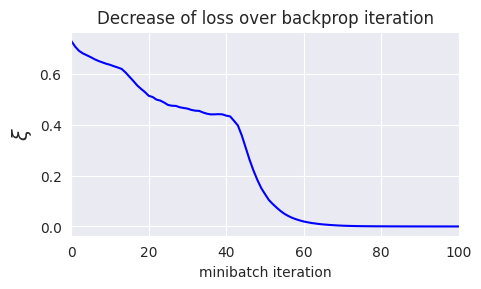

The script that saved this image:
# -*- coding: utf-8 -*-
"""
[redacted]
"""

# Imports
import sys
import itertools
import numpy as np  # Matrix and vector computation package
import matplotlib
import matplotlib.pyplot as plt  # Plotting library
import seaborn as sns  # Fancier plots

# Set seaborn plotting style
sns.set_style('darkgrid')
# Set the seed for reproducability
np.random.seed(seed=1)
#

# Create dataset
nb_train = 2000  # Number of training samples
# Addition of 2 n-bit numbers can result in a n+1 bit number
sequence_len = 7  # Length of the binary sequence

def create_dataset(nb_samples, sequence_len):
    """Create a dataset for binary addition and 
    return as input, targets."""
    max_int = 2**(sequence_len-1) # Maximum integer that can be added
     # Transform integer in binary format
    format_str = '{:0' + str(sequence_len) + 'b}'
    nb_inputs = 2  # Add 2 binary numbers
    nb_outputs = 1  # Result is 1 binary number
    # Input samples
    X = np.zeros((nb_samples, sequence_len, nb_inputs))
    # Target samples
    T = np.zeros((nb_samples, sequence_len, nb_outputs))
    # Fill up the input and target matrix
    for i in range(nb_samples):
        # Generate random numbers to add
        nb1 = np.random.randint(0, max_int)
        nb2 = np.random.randint(0, max_int)
        # Fill current input and target row.
        # Note that binary numbers are added from right to left, 
        #  but our RNN reads from left to right, so reverse the sequence.
        X[i,:,0] = list(
            reversed([int(b) for b in format_str.format(nb1)]))
        X[i,:,1] = list(
            reversed([int(b) for b in format_str.format(nb2)]))
        T[i,:,0] = list(
            reversed([int(b) for b in format_str.format(nb1+nb2)]))
    return X, T

# Create training samples
X_train, T_train = create_dataset(nb_train, sequence_len)
print(f'X_train tensor shape: {X_train.shape}')
print(f'T_train tensor shape: {T_train.shape}')
#

# Show an example input and target
def printSample(x1, x2, t, y=None):
    """Print a sample in a more visual way."""
    x1 = ''.join([str(int(d)) for d in x1])
    x1_r = int(''.join(reversed(x1)), 2)
    x2 = ''.join([str(int(d)) for d in x2])
    x2_r = int(''.join(reversed(x2)), 2)
    t = ''.join([str(int(d[0])) for d in t])
    t_r = int(''.join(reversed(t)), 2)
    if not y is None:
        y = ''.join([str(int(d[0])) for d in y])
    print(f'x1:   {x1:s}   {x1_r:2d}')
    print(f'x2: + {x2:s}   {x2_r:2d}')
    print(f'      -------   --')
    print(f't:  = {t:s}   {t_r:2d}')
    if not y is None:
        print(f'y:  = {y:s}')
    
# Print the first sample
printSample(X_train[0,:,0], X_train[0,:,1], T_train[0,:,:])
#

# Define the linear tensor transformation layer
class TensorLinear(object):
    """The linear tensor layer applies a linear tensor dot product 
    and a bias to its input."""
    def __init__(self, n_in, n_out, tensor_order, W=None, b=None):
        """Initialse the weight W and bias b parameters."""
        a = np.sqrt(6.0 / (n_in + n_out))
        self.W = (np.random.uniform(-a, a, (n_in, n_out)) 
                  if W is None else W)
        self.b = (np.zeros((n_out)) if b is None else b)
        # Axes summed over in backprop
        self.bpAxes = tuple(range(tensor_order-1))

    def forward(self, X):
        """Perform forward step transformation with the help 
        of a tensor product."""
        # Same as: Y[i,j,:] = np.dot(X[i,j,:], self.W) + self.b 
        #          (for i,j in X.shape[0:1])
        # Same as: Y = np.einsum('ijk,kl->ijl', X, self.W) + self.b
        return np.tensordot(X, self.W, axes=((-1),(0))) + self.b

    def backward(self, X, gY):
        """Return the gradient of the parmeters and the inputs of 
        this layer."""
        # Same as: gW = np.einsum('ijk,ijl->kl', X, gY)
        # Same as: gW += np.dot(X[:,j,:].T, gY[:,j,:]) 
        #          (for i,j in X.shape[0:1])
        gW = np.tensordot(X, gY, axes=(self.bpAxes, self.bpAxes))
        gB = np.sum(gY, axis=self.bpAxes)
        # Same as: gX = np.einsum('ijk,kl->ijl', gY, self.W.T)
        # Same as: gX[i,j,:] = np.dot(gY[i,j,:], self.W.T) 
        #          (for i,j in gY.shape[0:1])
        gX = np.tensordot(gY, self.W.T, axes=((-1),(0)))  
        return gX, gW, gB
    
# Define the logistic classifier layer
class LogisticClassifier(object):
    """The logistic layer applies the logistic function to its 
    inputs."""
   
    def forward(self, X):
        """Perform the forward step transformation."""
        return 1. / (1. + np.exp(-X))
    
    def backward(self, Y, T):
        """Return the gradient with respect to the loss function 
        at the inputs of this layer."""
        # Average by the number of samples and sequence length.
        return (Y - T) / (Y.shape[0] * Y.shape[1])
    
    def loss(self, Y, T):
        """Compute the loss at the output."""
        return -np.mean((T * np.log(Y)) + ((1-T) * np.log(1-Y)))
    
# Define tanh layer
class TanH(object):
    """TanH applies the tanh function to its inputs."""
    
    def forward(self, X):
        """Perform the forward step transformation."""
        return np.tanh(X) 
    
    def backward(self, Y, output_grad):
        """Return the gradient at the inputs of this layer."""
        gTanh = 1.0 - (Y**2)
        return (gTanh * output_grad)
    

# Define internal state update layer
class RecurrentStateUpdate(object):
    """Update a given state."""
    def __init__(self, nbStates, W, b):
        """Initialse the linear transformation and tanh transfer 
        function."""
        self.linear = TensorLinear(nbStates, nbStates, 2, W, b)
        self.tanh = TanH()

    def forward(self, Xk, Sk):
        """Return state k+1 from input and state k."""
        return self.tanh.forward(Xk + self.linear.forward(Sk))
    
    def backward(self, Sk0, Sk1, output_grad):
        """Return the gradient of the parmeters and the inputs of 
        this layer."""
        gZ = self.tanh.backward(Sk1, output_grad)
        gSk0, gW, gB = self.linear.backward(Sk0, gZ)
        return gZ, gSk0, gW, gB
    
# Define layer that unfolds the states over time
class RecurrentStateUnfold(object):
    """Unfold the recurrent states."""
    def __init__(self, nbStates, nbTimesteps):
        """Initialse the shared parameters, the inital state and 
        state update function."""
        a = np.sqrt(6. / (nbStates * 2))
        self.W = np.random.uniform(-a, a, (nbStates, nbStates))
        self.b = np.zeros((self.W.shape[0]))  # Shared bias
        self.S0 = np.zeros(nbStates)  # Initial state
        self.nbTimesteps = nbTimesteps  # Timesteps to unfold
        self.stateUpdate = RecurrentStateUpdate(
            nbStates, self.W, self.b)  # State update function
        
    def forward(self, X):
        """Iteratively apply forward step to all states."""
        # State tensor
        S = np.zeros((X.shape[0], X.shape[1]+1, self.W.shape[0]))
        S[:,0,:] = self.S0  # Set initial state
        for k in range(self.nbTimesteps):
            # Update the states iteratively
            S[:,k+1,:] = self.stateUpdate.forward(X[:,k,:], S[:,k,:])
        return S
    
    def backward(self, X, S, gY):
        """Return the gradient of the parmeters and the inputs of 
        this layer."""
        # Initialise gradient of state outputs
        gSk = np.zeros_like(gY[:,self.nbTimesteps-1,:])
        # Initialse gradient tensor for state inputs
        gZ = np.zeros_like(X)
        gWSum = np.zeros_like(self.W)  # Initialise weight gradients
        gBSum = np.zeros_like(self.b)  # Initialse bias gradients
        # Propagate the gradients iteratively
        for k in range(self.nbTimesteps-1, -1, -1):
            # Gradient at state output is gradient from previous state 
            #  plus gradient from output
            gSk += gY[:,k,:]
            # Propgate the gradient back through one state
            gZ[:,k,:], gSk, gW, gB = self.stateUpdate.backward(
                S[:,k,:], S[:,k+1,:], gSk)
            gWSum += gW  # Update total weight gradient
            gBSum += gB  # Update total bias gradient
        # Get gradient of initial state over all samples
        gS0 = np.sum(gSk, axis=0)
        return gZ, gWSum, gBSum, gS0
    
# Define the full network
class RnnBinaryAdder(object):
    """RNN to perform binary addition of 2 numbers."""
    def __init__(self, nb_of_inputs, nb_of_outputs, nb_of_states, 
                 sequence_len):
        """Initialse the network layers."""
        # Input layer
        self.tensorInput = TensorLinear(nb_of_inputs, nb_of_states, 3)
        # Recurrent layer
        self.rnnUnfold = RecurrentStateUnfold(nb_of_states, sequence_len)
        # Linear output transform
        self.tensorOutput = TensorLinear(nb_of_states, nb_of_outputs, 3)
        self.classifier = LogisticClassifier()  # Classification output
        
    def forward(self, X):
        """Perform the forward propagation of input X through all 
        layers."""
        # Linear input transformation
        recIn = self.tensorInput.forward(X)
        # Forward propagate through time and return states
        S = self.rnnUnfold.forward(recIn)
        # Linear output transformation
        Z = self.tensorOutput.forward(S[:,1:sequence_len+1,:])
        Y = self.classifier.forward(Z)  # Classification probabilities
        # Return: input to recurrent layer, states, input to classifier, 
        #  output
        return recIn, S, Z, Y
    
    def backward(self, X, Y, recIn, S, T):
        """Perform the backward propagation through all layers.
        Input: input samples, network output, intput to recurrent 
        layer, states, targets."""
        gZ = self.classifier.backward(Y, T)  # Get output gradient
        gRecOut, gWout, gBout = self.tensorOutput.backward(
            S[:,1:sequence_len+1,:], gZ)
        # Propagate gradient backwards through time
        gRnnIn, gWrec, gBrec, gS0 = self.rnnUnfold.backward(
            recIn, S, gRecOut)
        gX, gWin, gBin = self.tensorInput.backward(X, gRnnIn)
        # Return the parameter gradients of: linear output weights, 
        #  linear output bias, recursive weights, recursive bias, #
        #  linear input weights, linear input bias, initial state.
        return gWout, gBout, gWrec, gBrec, gWin, gBin, gS0
    
    def getOutput(self, X):
        """Get the output probabilities of input X."""
        recIn, S, Z, Y = self.forward(X)
        return Y
    
    def getBinaryOutput(self, X):
        """Get the binary output of input X."""
        return np.around(self.getOutput(X))
    
    def getParamGrads(self, X, T):
        """Return the gradients with respect to input X and 
        target T as a list. The list has the same order as the 
        get_params_iter iterator."""
        recIn, S, Z, Y = self.forward(X)
        gWout, gBout, gWrec, gBrec, gWin, gBin, gS0 = self.backward(
            X, Y, recIn, S, T)
        return [g for g in itertools.chain(
                np.nditer(gS0),
                np.nditer(gWin),
                np.nditer(gBin),
                np.nditer(gWrec),
                np.nditer(gBrec),
                np.nditer(gWout),
                np.nditer(gBout))]
    
    def loss(self, Y, T):
        """Return the loss of input X w.r.t. targets T."""
        return self.classifier.loss(Y, T)
    
    def get_params_iter(self):
        """Return an iterator over the parameters.
        The iterator has the same order as get_params_grad.
        The elements returned by the iterator are editable in-place."""
        return itertools.chain(
            np.nditer(self.rnnUnfold.S0, op_flags=['readwrite']),
            np.nditer(self.tensorInput.W, op_flags=['readwrite']),
            np.nditer(self.tensorInput.b, op_flags=['readwrite']),
            np.nditer(self.rnnUnfold.W, op_flags=['readwrite']),
            np.nditer(self.rnnUnfold.b, op_flags=['readwrite']),
            np.nditer(self.tensorOutput.W, op_flags=['readwrite']), 
            np.nditer(self.tensorOutput.b, op_flags=['readwrite']))
    
    
# Do gradient checking
# Define an RNN to test
RNN = RnnBinaryAdder(2, 1, 3, sequence_len)
# Get the gradients of the parameters from a subset of the data
backprop_grads = RNN.getParamGrads(
    X_train[0:100,:,:], T_train[0:100,:,:])

eps = 1e-7  # Set the small change to compute the numerical gradient
# Compute the numerical gradients of the parameters in all layers.
for p_idx, param in enumerate(RNN.get_params_iter()):
    grad_backprop = backprop_grads[p_idx]
    # + eps
    param += eps
    plus_loss = RNN.loss(
        RNN.getOutput(X_train[0:100,:,:]), T_train[0:100,:,:])
    # - eps
    param -= 2 * eps
    min_loss = RNN.loss(
        RNN.getOutput(X_train[0:100,:,:]), T_train[0:100,:,:])
    # reset param value
    param += eps
    # calculate numerical gradient
    grad_num = (plus_loss - min_loss) / (2*eps)
    # Raise error if the numerical grade is not close to the 
    #  backprop gradient
    if not np.isclose(grad_num, grad_backprop):
        raise ValueError((
            f'Numerical gradient of {grad_num:.6f} is not close '
            f'to the backpropagation gradient of {grad_backprop:.6f}!'
        ))
print('No gradient errors found')
#

# Set hyper-parameters
lmbd = 0.5  # Rmsprop lambda
learning_rate = 0.05  # Learning rate
momentum_term = 0.80  # Momentum term
eps = 1e-6  # Numerical stability term to prevent division by zero
mb_size = 100  # Size of the minibatches (number of samples)

# Create the network
nb_of_states = 3  # Number of states in the recurrent layer
RNN = RnnBinaryAdder(2, 1, nb_of_states, sequence_len)
# Set the initial parameters
# Number of parameters in the network
nbParameters =  sum(1 for _ in RNN.get_params_iter())
# Rmsprop moving average
maSquare = [0.0 for _ in range(nbParameters)]
Vs = [0.0 for _ in range(nbParameters)]  # Momentum

# Create a list of minibatch losses to be plotted
ls_of_loss = [
    RNN.loss(RNN.getOutput(X_train[0:100,:,:]), T_train[0:100,:,:])]
# Iterate over some iterations
for i in range(5):
    # Iterate over all the minibatches
    for mb in range(nb_train // mb_size):
        X_mb = X_train[mb:mb+mb_size,:,:]  # Input minibatch
        T_mb = T_train[mb:mb+mb_size,:,:]  # Target minibatch
        V_tmp = [v * momentum_term for v in Vs]
        # Update each parameters according to previous gradient
        for pIdx, P in enumerate(RNN.get_params_iter()):
            P += V_tmp[pIdx]
        # Get gradients after following old velocity
        # Get the parameter gradients
        backprop_grads = RNN.getParamGrads(X_mb, T_mb)    
        # Update each parameter seperately
        for pIdx, P in enumerate(RNN.get_params_iter()):
            # Update the Rmsprop moving averages
            maSquare[pIdx] = lmbd * maSquare[pIdx] + (
                1-lmbd) * backprop_grads[pIdx]**2
            # Calculate the Rmsprop normalised gradient
            pGradNorm = ((
                learning_rate * backprop_grads[pIdx]) / np.sqrt(
                maSquare[pIdx]) + eps)
            # Update the momentum
            Vs[pIdx] = V_tmp[pIdx] - pGradNorm     
            P -= pGradNorm   # Update the parameter
        # Add loss to list to plot
        ls_of_loss.append(RNN.loss(RNN.getOutput(X_mb), T_mb))
        
# Plot the loss over the iterations
fig = plt.figure(figsize=(5, 3))
plt.plot(ls_of_loss, 'b-')
plt.xlabel('minibatch iteration')
plt.ylabel('$\\xi$', fontsize=15)
plt.title('Decrease of loss over backprop iteration')
plt.xlim(0, 100)
fig.subplots_adjust(bottom=0.2)
plt.show()
#

# Create test samples
nb_test = 5
Xtest, Ttest = create_dataset(nb_test, sequence_len)
# Push test data through network
Y = RNN.getBinaryOutput(Xtest)
Yf = RNN.getOutput(Xtest)

# Print out all test examples
for i in range(Xtest.shape[0]):
    printSample(Xtest[i,:,0], Xtest[i,:,1], Ttest[i,:,:], Y[i,:,:])
    print('')
#